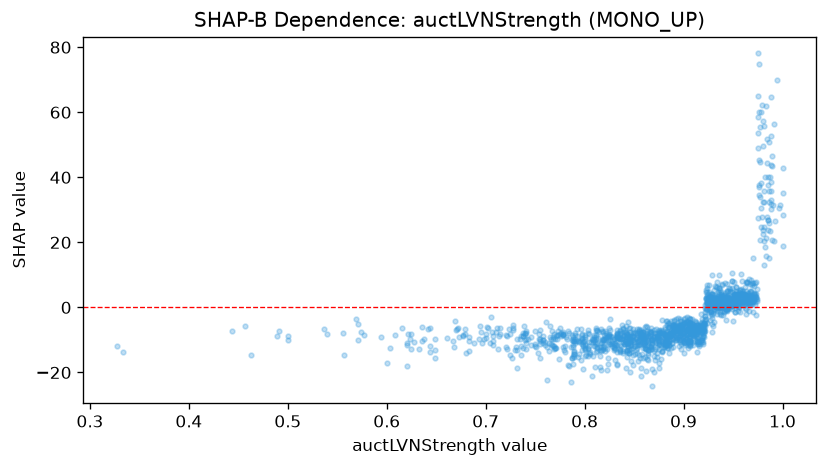

Source data for this figure (header and first rows):
feature_value, shap_value
0.858, -7.618
0.812, -9.805
0.902, -9.655
0.896, -5.486
0.923, 1.336
0.804, -11.73
0.771, -8.725
0.819, -12.86
0.906, -11.79
0.828, -10.81
0.924, 2.502
0.915, -11.38
0.931, 2.701
0.862, -10.72
0.897, -9.837
0.792, -6.701
0.864, -11.41
0.912, -6.572
0.833, -7.716
0.781, -9.214
0.76, -10.71
0.967, 3.58
0.855, -10.09
0.96, 4.007
0.935, 1.041
0.895, -6.113
0.985, 27.01
0.822, -9.532
0.905, -10.17
0.822, -7.721
0.825, -8.569
0.883, -12.62
0.732, -13.25
0.965, 1.204
0.933, 0.1471
0.833, -17.73
0.797, -9.411
0.984, 51.85
0.915, -9.332
0.893, -9.848
0.946, 3.192
0.931, -4.618
0.921, -4.917
0.923, 2.914
0.959, 4.09
0.924, 1.745
0.956, 1.867
0.977, 20.85
0.671, -6.599
0.964, 2.615
0.947, 1.823
0.942, 2.146
0.914, -9.326
0.906, -6.181
0.878, -10.45
0.95, 0.654
0.843, -11.26
0.908, -5.718
0.831, -10.94
0.986, 15.33
... 1,446 more rows
